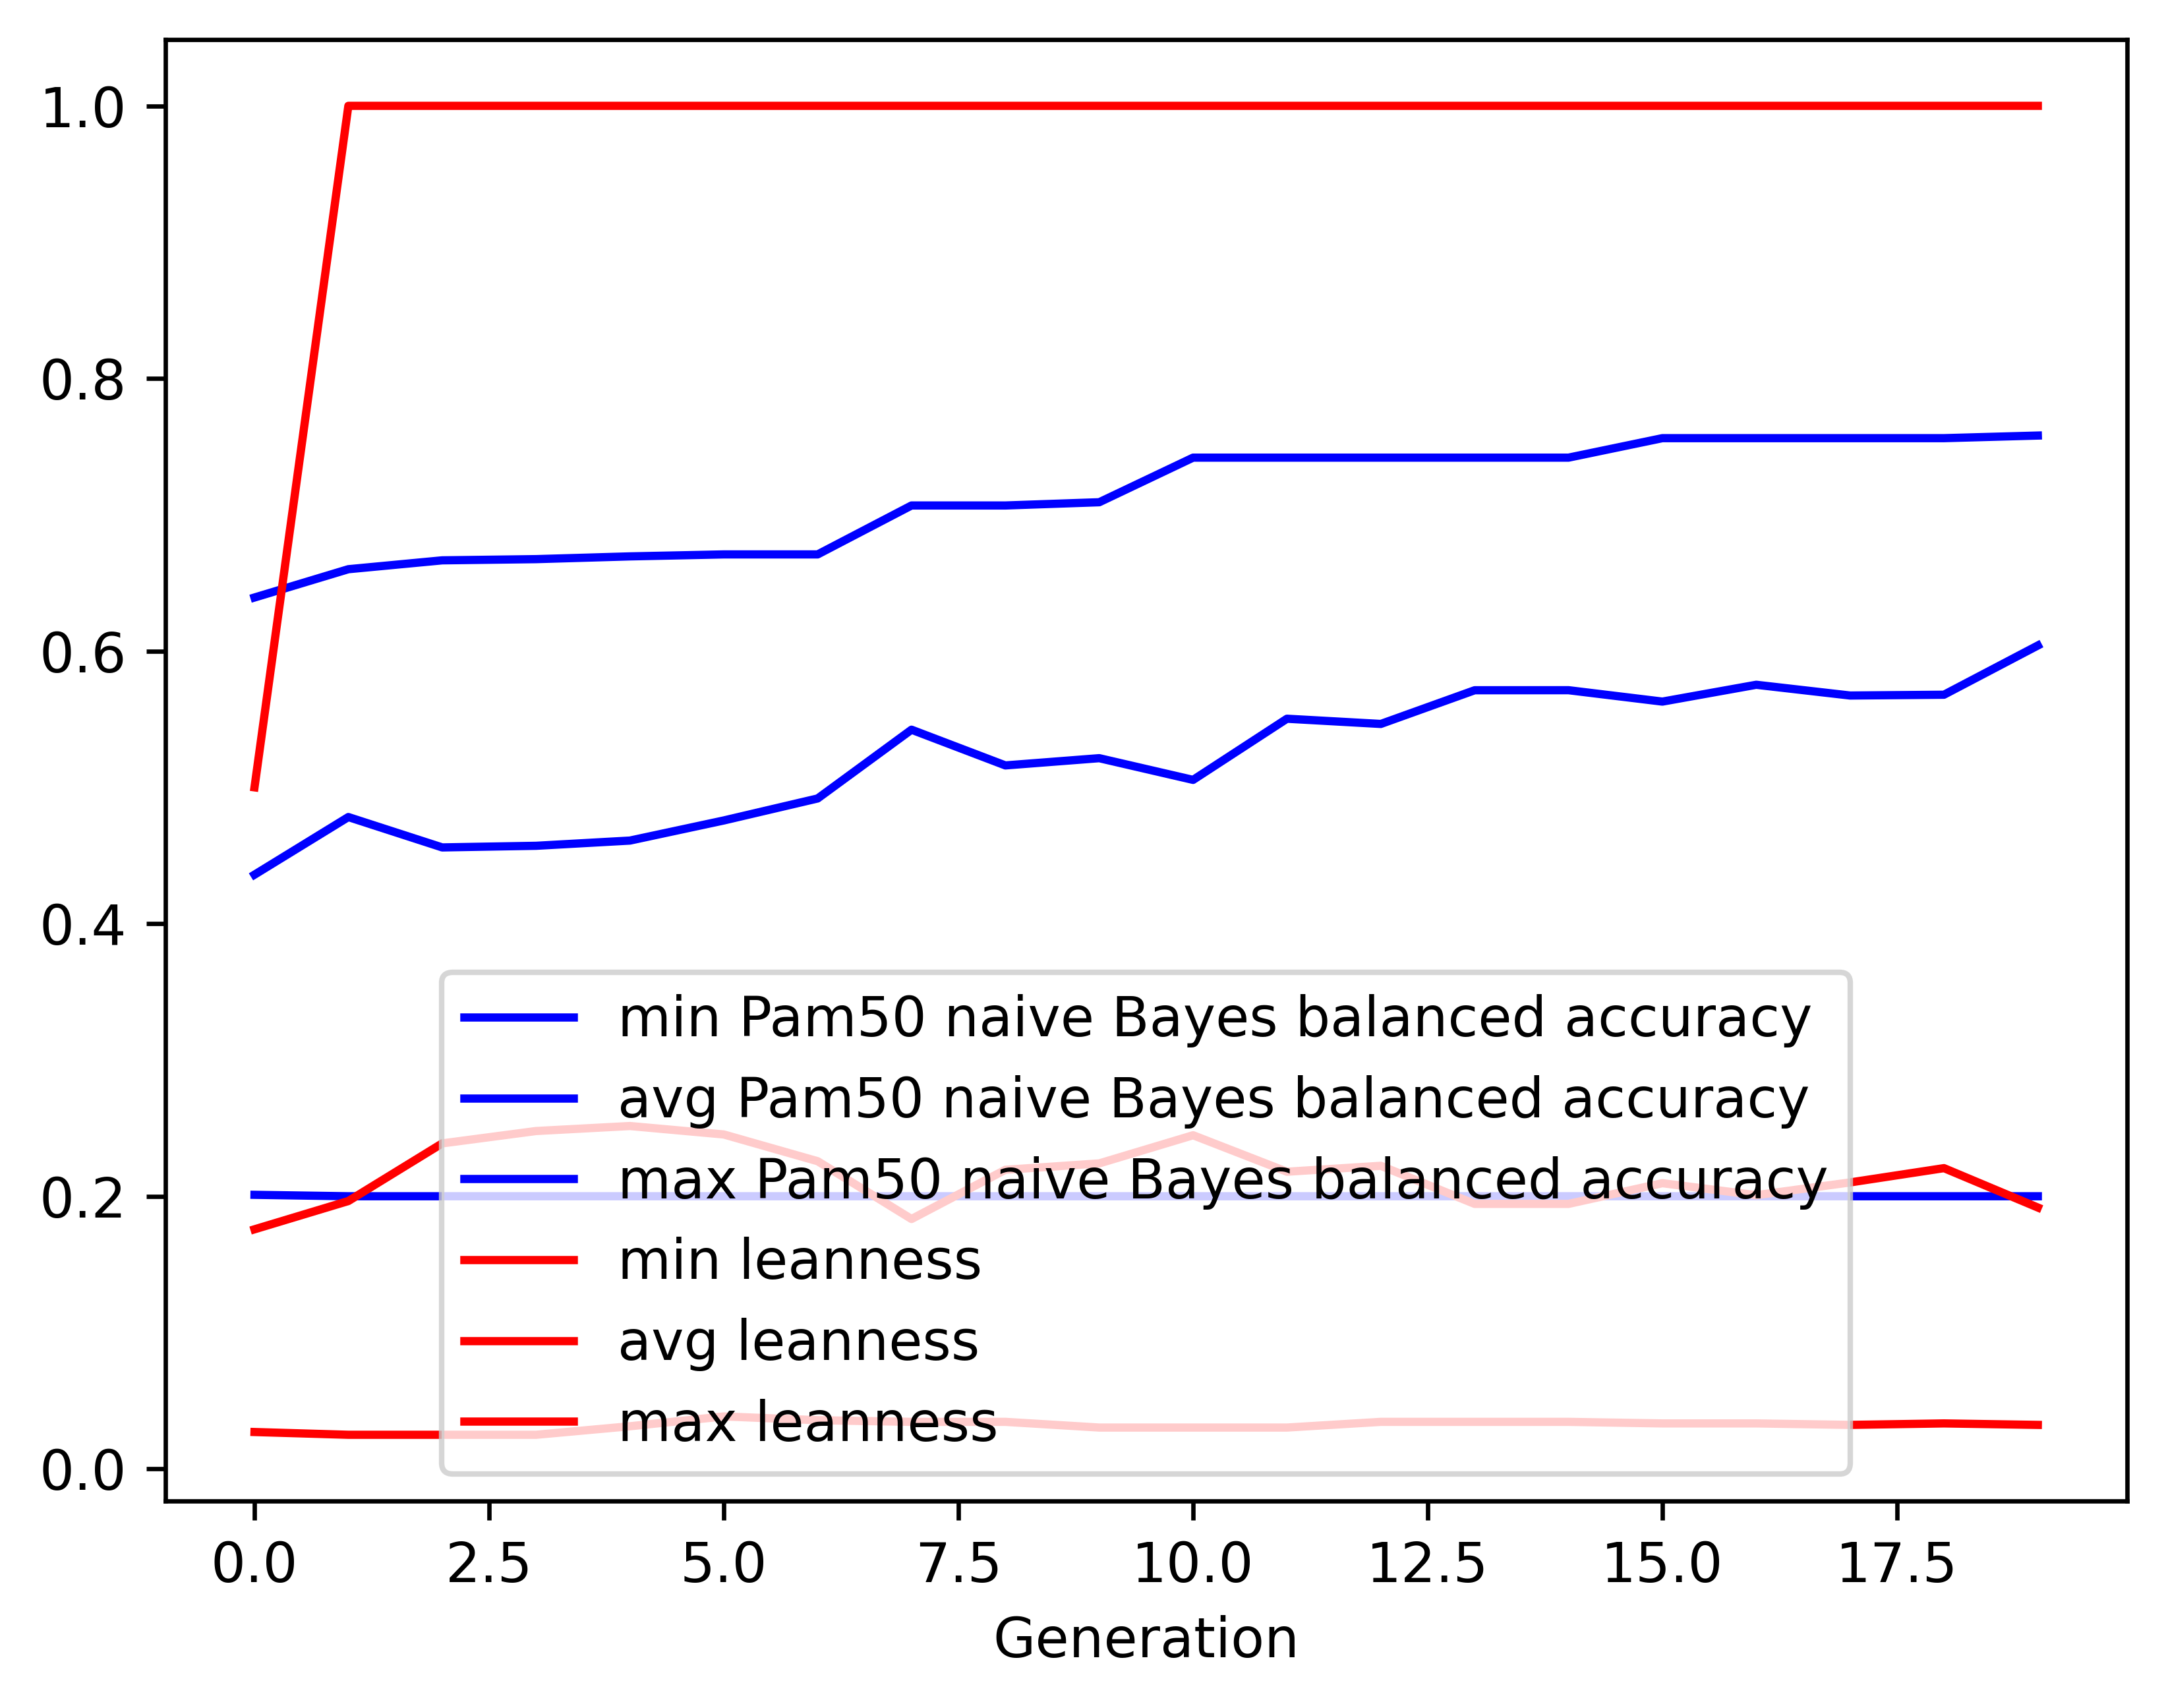

Data behind this chart, as committed beside it:
gen, evals, gen_feats, explored, Pam50 naive Bayes balanced accuracy_min, Pam50 naive Bayes balanced accuracy_avg, Pam50 naive Bayes balanced accuracy_max, Pam50 naive Bayes balanced accuracy_std, leanness_min, leanness_avg, leanness_max, leanness_std
0, 16, 165, 165, 0.2011, 0.4359, 0.6393, 0.1366, 0.02703, 0.1757, 0.5, 0.1739
1, 16, 161, 209, 0.2, 0.4782, 0.66, 0.1519, 0.025, 0.1965, 1.0, 0.2616
2, 16, 151, 252, 0.2, 0.4559, 0.6665, 0.1548, 0.025, 0.2388, 1.0, 0.2519
3, 16, 151, 309, 0.2, 0.4571, 0.6674, 0.164, 0.025, 0.2479, 1.0, 0.2477
4, 16, 145, 349, 0.2, 0.4609, 0.6694, 0.1677, 0.03125, 0.2515, 1.0, 0.2448
5, 16, 95, 379, 0.2, 0.4757, 0.6709, 0.1708, 0.03846, 0.2453, 1.0, 0.248
6, 16, 97, 406, 0.2, 0.4918, 0.6709, 0.1722, 0.03571, 0.2257, 1.0, 0.2548
7, 16, 86, 427, 0.2, 0.5423, 0.7068, 0.154, 0.03448, 0.1833, 1.0, 0.246
8, 16, 127, 455, 0.2, 0.5161, 0.7068, 0.1747, 0.03448, 0.2194, 1.0, 0.2514
9, 16, 118, 482, 0.2, 0.5214, 0.7092, 0.1685, 0.0303, 0.2241, 1.0, 0.2509
10, 16, 85, 506, 0.2, 0.5055, 0.7419, 0.1702, 0.0303, 0.2448, 1.0, 0.2462
11, 16, 105, 528, 0.2, 0.5503, 0.7419, 0.1691, 0.0303, 0.218, 1.0, 0.2522
12, 16, 98, 547, 0.2, 0.5465, 0.7419, 0.1632, 0.03448, 0.2223, 1.0, 0.2495
13, 16, 90, 567, 0.2, 0.5712, 0.7419, 0.1528, 0.03448, 0.1944, 1.0, 0.2418
14, 16, 130, 595, 0.2, 0.5713, 0.7419, 0.1528, 0.03448, 0.1944, 1.0, 0.2418
15, 16, 90, 617, 0.2, 0.5629, 0.7562, 0.1673, 0.03333, 0.2096, 1.0, 0.2425
16, 16, 90, 637, 0.2, 0.5753, 0.7562, 0.1575, 0.03333, 0.2008, 1.0, 0.2396
17, 16, 116, 661, 0.2, 0.5674, 0.7562, 0.1809, 0.03226, 0.2101, 1.0, 0.2427
18, 16, 130, 686, 0.2, 0.5679, 0.7562, 0.1802, 0.03333, 0.2206, 1.0, 0.2511
19, 16, 112, 707, 0.2, 0.6041, 0.7581, 0.1642, 0.03226, 0.1917, 1.0, 0.2438
